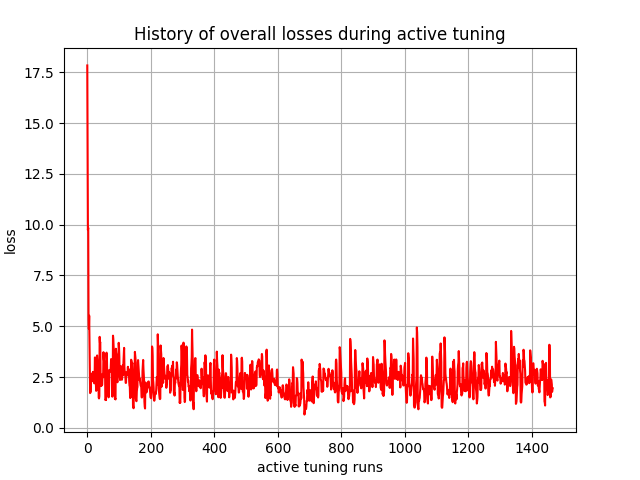

The data file committed next to this chart (first rows):
, 0
0, 17.83
1, 13.41
2, 9.736
3, 9.844
4, 5.305
5, 4.869
6, 5.521
7, 4.318
8, 3.207
9, 1.711
10, 1.762
11, 1.775
12, 2.503
13, 2.503
14, 2.649
15, 2.678
16, 2.301
17, 2.303
18, 2.756
19, 2.719
20, 2.741
21, 2.22
22, 2.19
23, 2.203
24, 3.463
25, 3.411
26, 3.422
27, 2.213
28, 1.82
29, 1.861
30, 3.486
31, 3.562
32, 3.349
33, 2.603
34, 2.663
35, 2.797
36, 1.489
37, 1.447
38, 1.557
39, 4.478
40, 4.18
41, 4.218
42, 2.246
43, 2.108
44, 2.054
45, 2.139
46, 2.098
47, 2.122
48, 2.654
49, 2.578
50, 2.491
51, 3.724
52, 3.386
53, 3.259
54, 3.27
55, 2.92
56, 2.847
57, 1.372
58, 1.397
59, 1.365
... 1,407 more rows
